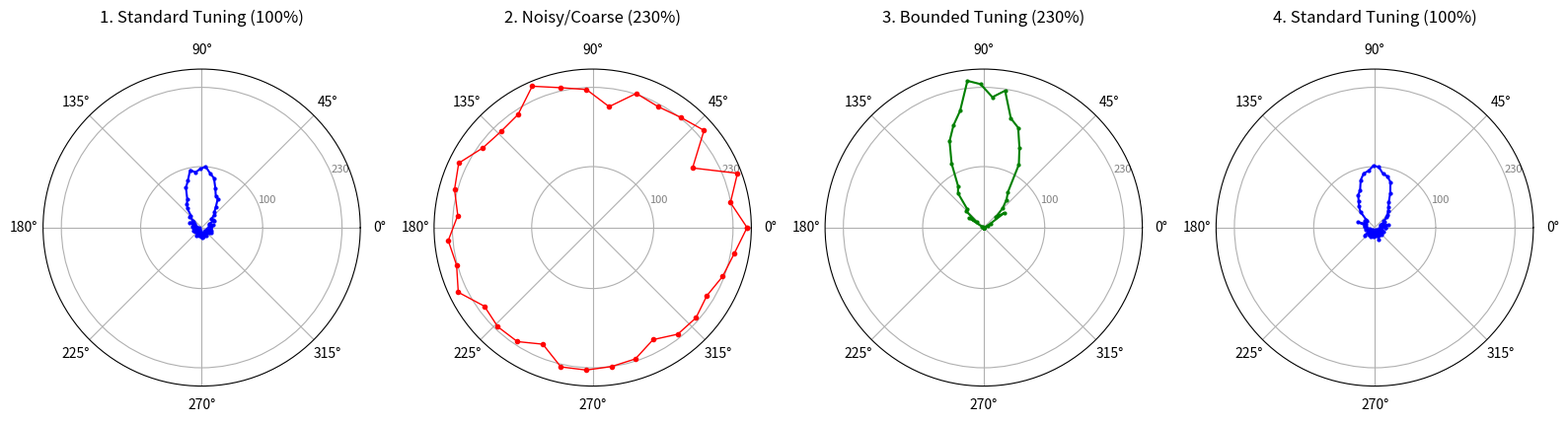

Source code (Python):
import numpy as np
import matplotlib.pyplot as plt

# Parameters for the tuning curves
kappa = 6.0          # Tuning width (concentration parameter)
mu = np.pi / 2       # Preferred direction (set to 90 degrees/North)
base_amp = 100.0     # Baseline amplitude
inc_amp = 230.0      # Adjusted increased amplitude
noise_floor = 12.0   # Baseline firing rate for standard tuning (anti-PD activity)
noise_std = 4.0      # Standard deviation of the standard tuning noise

# 1. Standard attractor tuning curve (von Mises + baseline noise)
theta = np.linspace(0, 2 * np.pi, 72)

# Generate smooth von Mises component for baseline
smooth_tuning = np.exp(kappa * np.cos(theta - mu))
smooth_tuning = (base_amp - noise_floor) * (smooth_tuning / np.max(smooth_tuning))

# Generate random background noise
np.random.seed(42)
std_noise = np.random.normal(loc=noise_floor, scale=noise_std, size=len(theta) - 1)
std_noise = np.append(std_noise, std_noise[0])
std_noise = np.clip(std_noise, 0, None)

standard_tuning = smooth_tuning + std_noise

# 2. Noisy, coarse 360-degree tuning
theta_coarse = np.linspace(0, 2 * np.pi, 36)
coarse_noise = np.random.normal(loc=inc_amp, scale=15.0, size=len(theta_coarse) - 1)
noisy_coarse_tuning = np.append(coarse_noise, coarse_noise[0])
noisy_coarse_tuning = np.clip(noisy_coarse_tuning, 0, None)  

# 3. Standard tuning with amplitude increased (Noisy inside bounds, 0 outside)
# Base smooth curve scaled to 230% (no noise floor added)
smooth_tuning_3 = np.exp(kappa * np.cos(theta - mu))
smooth_tuning_3 = inc_amp * (smooth_tuning_3 / np.max(smooth_tuning_3))

# Generate zero-mean noise, scaled up proportionally to the new amplitude
scaled_noise_std = noise_std * (inc_amp / base_amp)
noise_3 = np.random.normal(loc=0.0, scale=scaled_noise_std, size=len(theta) - 1)
noise_3 = np.append(noise_3, noise_3[0])

# Define "attractor bounds" (e.g., where the tuning curve is > 2% of peak amplitude)
in_bounds = smooth_tuning_3 > (0.02 * inc_amp)

# Apply noise inside the bounds; strictly zero out everything outside
increased_tuning = np.where(in_bounds, smooth_tuning_3 + noise_3, 0.0)
increased_tuning = np.clip(increased_tuning, 0, None)

# Setup 1x4 figure with polar projections
fig, axs = plt.subplots(1, 4, subplot_kw={'projection': 'polar'}, figsize=(16, 4))
r_max = inc_amp + 30  

# Column 1: Standard tuning
axs[0].plot(theta, standard_tuning, color='blue', linewidth=1.5, marker='.', markersize=4)
axs[0].set_title(f"1. Standard Tuning ({int(base_amp)}%)", pad=15)

# Column 2: 360-degree coarse/noisy tuning
axs[1].plot(theta_coarse, noisy_coarse_tuning, color='red', linewidth=1, marker='o', markersize=3)
axs[1].set_title(f"2. Noisy/Coarse ({int(inc_amp)}%)", pad=15)

# Column 3: Standard tuning (Increased Amp, strictly bounded)
axs[2].plot(theta, increased_tuning, color='green', linewidth=1.5, marker='.', markersize=4)
axs[2].set_title(f"3. Bounded Tuning ({int(inc_amp)}%)", pad=15)

# Column 4: Standard tuning (Back to baseline)
std_noise_2 = np.random.normal(loc=noise_floor, scale=noise_std, size=len(theta) - 1)
std_noise_2 = np.append(std_noise_2, std_noise_2[0])
std_noise_2 = np.clip(std_noise_2, 0, None)
standard_tuning_trial2 = smooth_tuning + std_noise_2

axs[3].plot(theta, standard_tuning_trial2, color='blue', linewidth=1.5, marker='.', markersize=4)
axs[3].set_title(f"4. Standard Tuning ({int(base_amp)}%)", pad=15)

# Standardize formatting across all axes
for ax in axs:
    ax.set_rmax(r_max)
    ax.set_rticks([base_amp, inc_amp])
    ax.set_yticklabels([f'{int(base_amp)}', f'{int(inc_amp)}'], color='grey', size=8)

plt.tight_layout()
plt.show()
